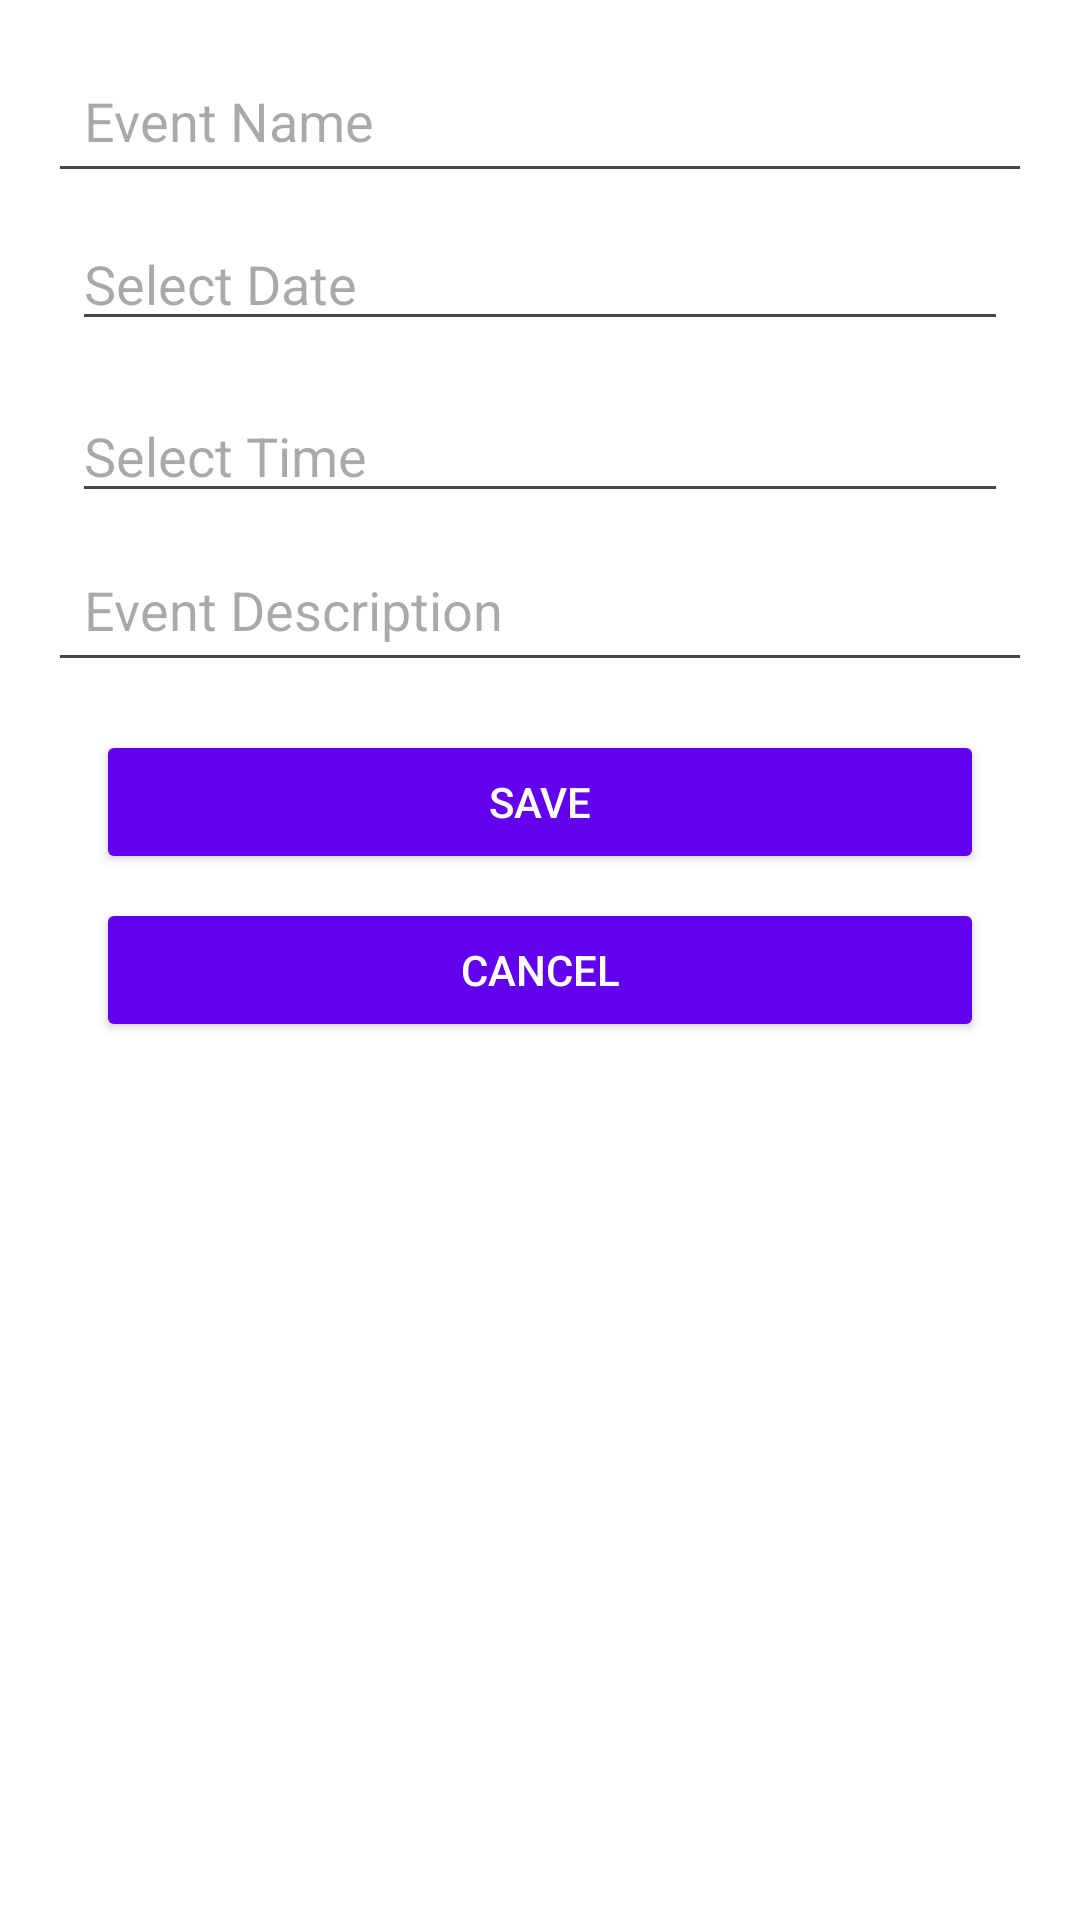

The Android layout XML behind this screen, and the referenced resources:
<!-- AndroidManifest.xml: application theme Theme.EventTrackerKotlin -->
<!-- res/layout/event_creation_edit_screen.xml -->
<LinearLayout xmlns:android="http://schemas.android.com/apk/res/android"
    android:layout_width="match_parent"
    android:layout_height="match_parent"
    android:orientation="vertical"
    android:padding="16dp">

    <EditText
        android:id="@+id/eventNameInput"
        android:layout_width="match_parent"
        android:layout_height="wrap_content"
        android:hint="Event Name"
        android:inputType="text"
        android:minHeight="48dp"
        android:padding="12dp"/>

    <EditText
        android:id="@+id/eventDateInput"
        android:layout_width="match_parent"
        android:layout_height="wrap_content"
        android:hint="Select Date"
        android:focusable="false"
        android:clickable="true"
        android:layout_margin="8dp"/>

    <EditText
        android:id="@+id/eventTimeInput"
        android:layout_width="match_parent"
        android:layout_height="wrap_content"
        android:hint="Select Time"
        android:focusable="false"
        android:clickable="true"
        android:layout_margin="8dp"/>

    <EditText
        android:id="@+id/eventDescriptionInput"
        android:layout_width="match_parent"
        android:layout_height="wrap_content"
        android:hint="Event Description"
        android:inputType="textMultiLine"
        android:minHeight="48dp"
        android:padding="12dp"/>

    <Button
        android:id="@+id/saveEventButton"
        android:layout_width="match_parent"
        android:layout_height="wrap_content"
        android:text="Save"
        android:backgroundTint="@color/purple_500"
        android:textColor="@android:color/white"
        android:layout_marginTop="16dp"
        android:layout_marginStart="16dp"
        android:layout_marginEnd="16dp"/>

    <Button
        android:id="@+id/cancelEventButton"
        android:layout_width="match_parent"
        android:layout_height="wrap_content"
        android:text="Cancel"
        android:backgroundTint="@color/purple_500"
        android:textColor="@android:color/white"
        android:layout_marginTop="8dp"
        android:layout_marginStart="16dp"
        android:layout_marginEnd="16dp"/>
</LinearLayout>
<!-- resources referenced by this layout -->
<resources>
  <style name="Theme.EventTrackerKotlin" parent="Theme.Material3.DayNight">
          
          <item name="colorPrimary">@color/purple_500</item>
          <item name="colorPrimaryVariant">@color/purple_700</item>
          <item name="colorSecondary">@color/teal_200</item>
          <item name="android:windowBackground">@color/white</item>
          <item name="android:navigationBarColor">@color/black</item>
      </style>
  <!-- not gathered from this repository: default colours our renderer supplied (Android Studio template values) -->
  <color name="purple_500">#FF6200EE</color>
  <color name="purple_700">#FF3700B3</color>
  <color name="teal_200">#FF03DAC5</color>
  <color name="black">#FF000000</color>
  <color name="white">#FFFFFFFF</color>
</resources>
